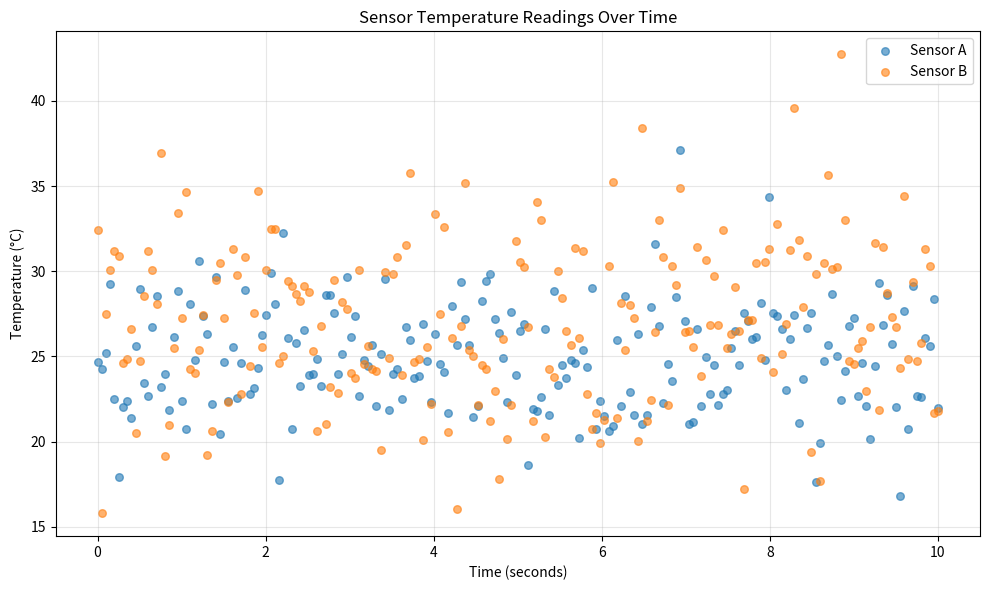
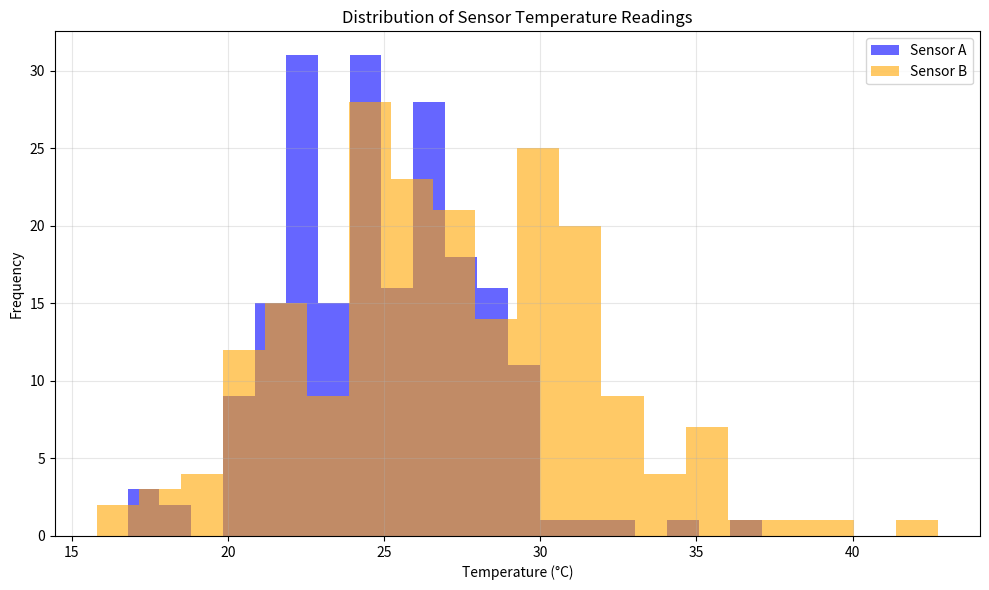
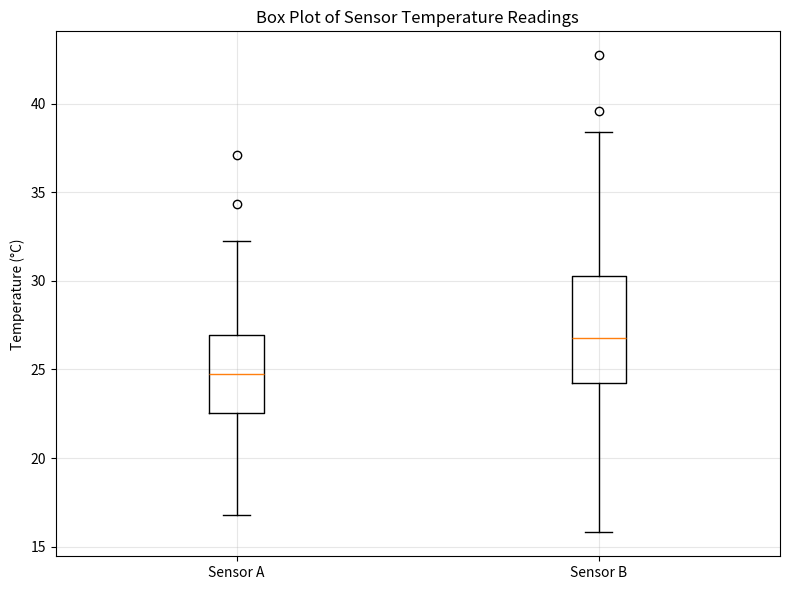

Generate these figures, in order, with matplotlib:
# Generate simulated temperature readings from two sensors.
# Sensor A: mean 25 C, std 3 C, 200 readings.
# Sensor B: mean 27 C, std 4.5 C, 200 readings.
# Also generate 200 timestamps uniformly from 0 to 10 seconds.
# Use np.random.default_rng with a seed = last 4 digits of your Drexel ID.


import numpy as np

# Generate simulated sensor data
seed = 3297  # Last 4 digits of Drexel ID for reproducibility
rng = np.random.default_rng(seed)
n = 200

# Sensor A: mean 25°C, std 3°C, 200 readings (float64)
sensor_a = rng.normal(loc=25.0, scale=3.0, size=n).astype(np.float64)

# Sensor B: mean 27°C, std 4.5°C, 200 readings (float64)
sensor_b = rng.normal(loc=27.0, scale=4.5, size=n).astype(np.float64)

# Timestamps: uniformly spaced from 0 to 10 seconds, 200 points (float64)
timestamps = np.linspace(0.0, 10.0, n, dtype=np.float64)

# Verify shapes and dtypes
assert sensor_a.shape == (200,) and sensor_a.dtype == np.float64
assert sensor_b.shape == (200,) and sensor_b.dtype == np.float64
assert timestamps.shape == (200,) and timestamps.dtype == np.float64
print(f"Data generated successfully: {n} samples")


import matplotlib.pyplot as plt

# Create scatter plot of sensor data
plt.figure(figsize=(10, 6))
plt.scatter(timestamps, sensor_a, alpha=0.6, label='Sensor A', s=30)
plt.scatter(timestamps, sensor_b, alpha=0.6, label='Sensor B', s=30)
plt.xlabel('Time (seconds)')
plt.ylabel('Temperature (°C)')
plt.title('Sensor Temperature Readings Over Time')
plt.legend()
plt.grid(True, alpha=0.3)
plt.tight_layout()
plt.show()

# Create histogram of sensor readings
plt.figure(figsize=(10, 6))
plt.hist(sensor_a, bins=20, color='blue', alpha=0.6, label='Sensor A')
plt.hist(sensor_b, bins=20, color='orange', alpha=0.6, label='Sensor B')
plt.xlabel('Temperature (°C)')
plt.ylabel('Frequency')
plt.title('Distribution of Sensor Temperature Readings')
plt.legend()
plt.grid(True, alpha=0.3)
plt.tight_layout()
plt.show()

# Create box plot comparing sensor readings
plt.figure(figsize=(8, 6))
plt.boxplot([sensor_a, sensor_b], labels=['Sensor A', 'Sensor B'])
plt.ylabel('Temperature (°C)')
plt.title('Box Plot of Sensor Temperature Readings')
plt.grid(True, alpha=0.3)
plt.tight_layout()
plt.show()
